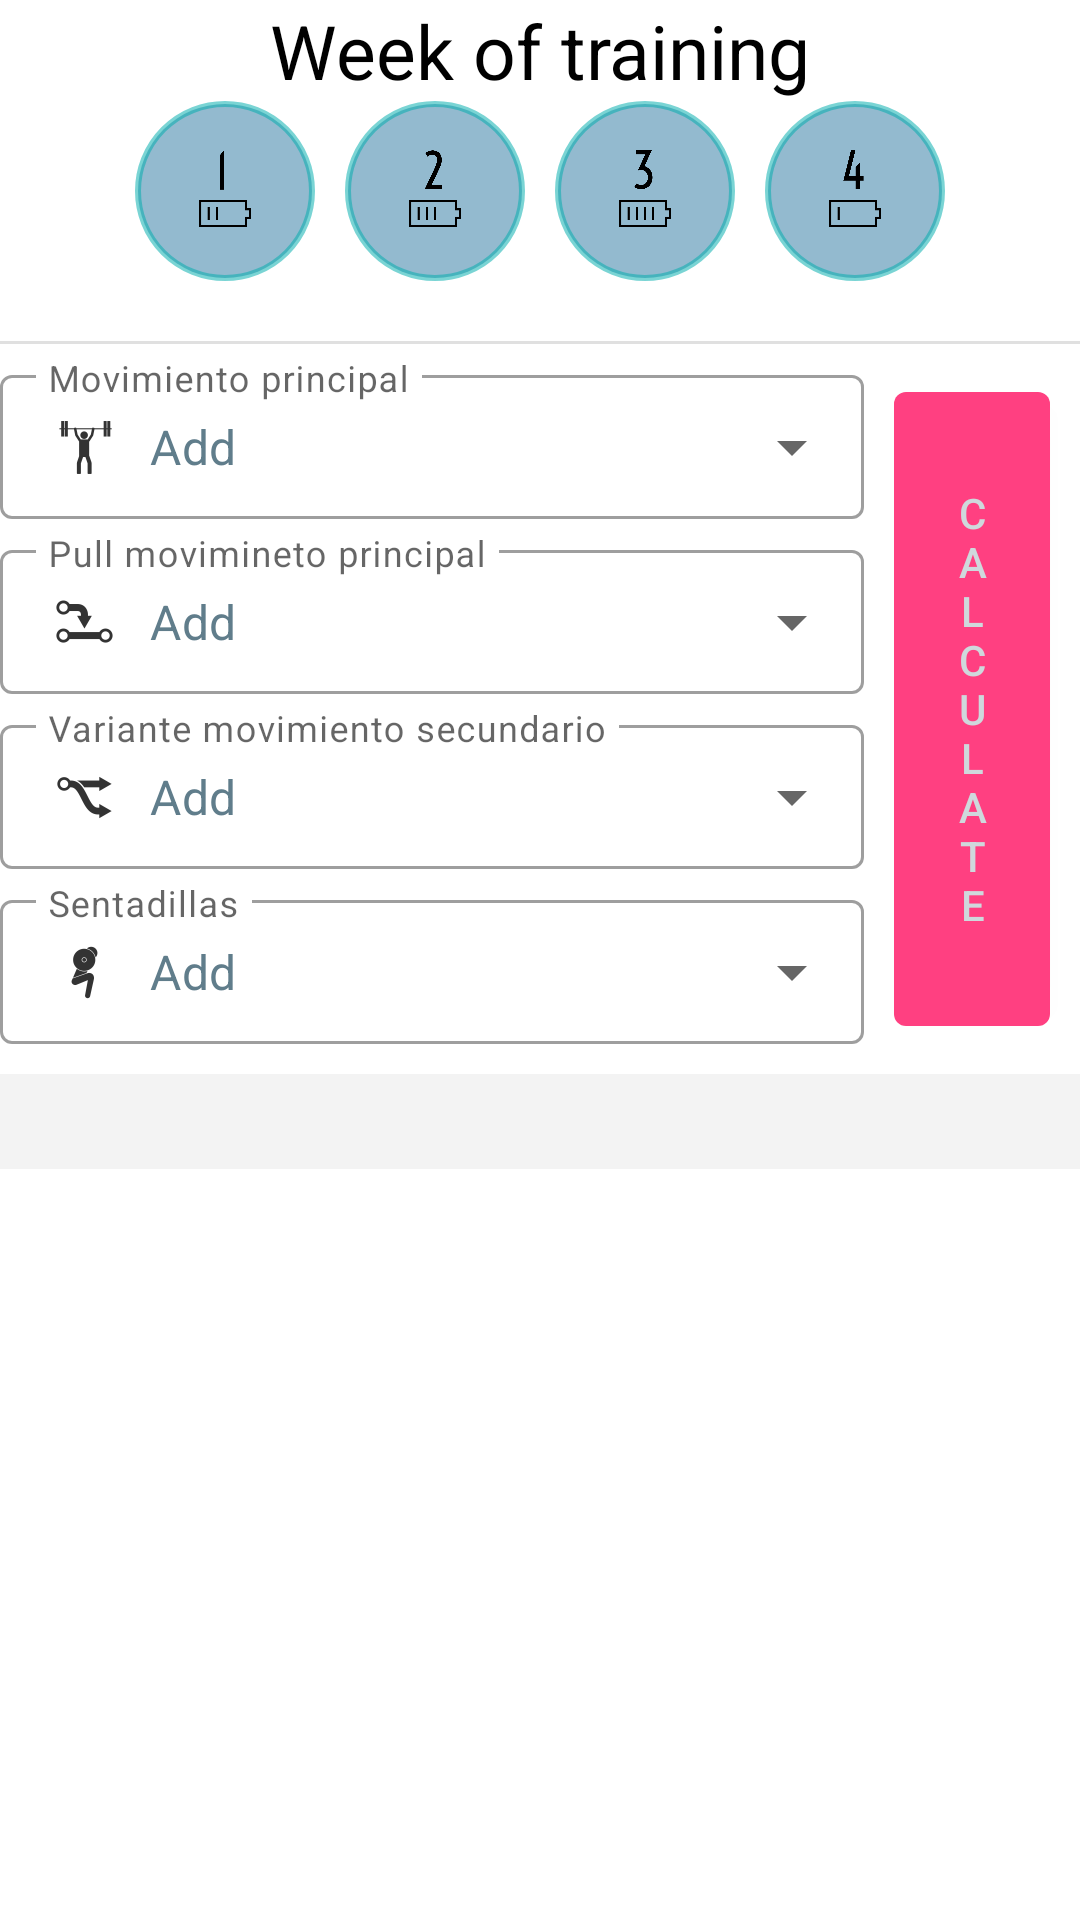

The Android layout XML behind this screen, and the referenced resources:
<!-- AndroidManifest.xml: application theme Theme.BoosterWeigthLifting -->
<!-- res/layout/fragment_training.xml -->
<?xml version="1.0" encoding="utf-8"?>
<FrameLayout xmlns:android="http://schemas.android.com/apk/res/android"
    xmlns:tools="http://schemas.android.com/tools"
    android:layout_width="match_parent"
    android:layout_height="match_parent"
    tools:context=".ui.menu.training.TrainingFragment"
    android:id="@+id/trainingFragment"
    android:layout_margin="10dp">

    <ScrollView
        android:layout_width="match_parent"
        android:layout_height="wrap_content">
        <LinearLayout
            android:layout_width="match_parent"
            android:layout_height="match_parent"
            android:orientation="vertical">

            <LinearLayout
                android:layout_width="match_parent"
                android:layout_height="match_parent"
                android:orientation="vertical"
                android:layout_weight="1">
                <TextView
                    android:layout_width="match_parent"
                    android:layout_height="wrap_content"
                    android:text="@string/selecctionWeek"
                    android:textSize="25sp"
                    android:gravity="center"
                    >

                </TextView>

                <LinearLayout
                    android:layout_width="match_parent"
                    android:layout_height="wrap_content"
                    android:orientation="horizontal"
                    android:gravity="center">
                    <ImageButton
                        android:id="@+id/week1"
                        android:layout_width="60dp"
                        android:layout_height="60dp"
                        android:src="@drawable/week1"
                        android:scaleType="centerInside"
                        android:background="@drawable/buttons_week"
                        >
                    </ImageButton>

                    <ImageButton
                        android:id="@+id/week2"
                        android:layout_marginLeft="10dp"
                        android:layout_marginRight="5dp"
                        android:layout_width="60dp"
                        android:layout_height="60dp"
                        android:src="@drawable/week2"
                        android:scaleType="centerInside"
                        android:background="@drawable/buttons_week">

                    </ImageButton>
                    <ImageButton
                        android:id="@+id/week3"
                        android:layout_marginLeft="5dp"
                        android:layout_marginRight="10dp"
                        android:layout_width="60dp"
                        android:layout_height="60dp"
                        android:src="@drawable/week3"
                        android:scaleType="centerInside"
                        android:background="@drawable/buttons_week">

                    </ImageButton>
                    <ImageButton
                        android:id="@+id/week4"
                        android:layout_width="60dp"
                        android:layout_height="60dp"
                        android:src="@drawable/week4"
                        android:scaleType="centerInside"
                        android:background="@drawable/buttons_week">

                    </ImageButton>
                </LinearLayout>


                <View
                    android:id="@+id/divider5"
                    android:layout_width="match_parent"
                    android:layout_height="1dp"
                    android:background="?android:attr/listDivider"
                    android:layout_marginTop="20dp"/>

                <LinearLayout
                    android:layout_width="match_parent"
                    android:layout_height="wrap_content"
                    android:orientation="horizontal">

                    <LinearLayout
                        android:layout_width="match_parent"
                        android:layout_height="wrap_content"
                        android:orientation="vertical"
                        android:layout_weight="1">

                        <com.google.android.material.textfield.TextInputLayout
                            android:layout_width="match_parent"
                            android:layout_height="wrap_content"
                            android:layout_marginTop="5dp"
                            style="@style/Widget.MaterialComponents.TextInputLayout.OutlinedBox.Dense.ExposedDropdownMenu"
                            android:hint="Movimiento principal">
                            <AutoCompleteTextView
                                android:id="@+id/autoComplete1"
                                android:layout_width="match_parent"
                                android:layout_height="48dp"
                                android:text="@string/add"
                                android:inputType="none"
                                android:drawableStart="@drawable/training_a"
                                android:drawablePadding="10dp">

                            </AutoCompleteTextView>
                        </com.google.android.material.textfield.TextInputLayout>
                        <com.google.android.material.textfield.TextInputLayout
                            android:layout_width="match_parent"
                            android:layout_height="wrap_content"
                            android:layout_marginTop="5dp"
                            style="@style/Widget.MaterialComponents.TextInputLayout.OutlinedBox.Dense.ExposedDropdownMenu"
                            android:hint="Pull movimineto principal"

                            >
                            <AutoCompleteTextView
                                android:id="@+id/autoComplete2"
                                android:layout_width="match_parent"
                                android:layout_height="48dp"
                                android:text="@string/add"
                                android:inputType="none"
                                android:drawableStart="@drawable/training_b"
                                android:drawablePadding="10dp">

                            </AutoCompleteTextView>
                        </com.google.android.material.textfield.TextInputLayout>
                        <com.google.android.material.textfield.TextInputLayout
                            android:layout_width="match_parent"
                            android:layout_height="wrap_content"
                            android:layout_marginTop="5dp"
                            style="@style/Widget.MaterialComponents.TextInputLayout.OutlinedBox.Dense.ExposedDropdownMenu"
                            android:hint="Variante movimiento secundario">
                            <AutoCompleteTextView

                                android:id="@+id/autoComplete3"
                                android:layout_width="match_parent"
                                android:layout_height="48dp"
                                android:text="@string/add"
                                android:inputType="none"
                                android:drawableStart="@drawable/training_c"
                                android:drawablePadding="10dp">

                            </AutoCompleteTextView>
                        </com.google.android.material.textfield.TextInputLayout>
                        <com.google.android.material.textfield.TextInputLayout
                            android:layout_width="match_parent"
                            android:layout_marginTop="5dp"
                            android:layout_marginBottom="10dp"
                            android:layout_height="wrap_content"
                            style="@style/Widget.MaterialComponents.TextInputLayout.OutlinedBox.Dense.ExposedDropdownMenu"
                            android:hint="Sentadillas">

                            <AutoCompleteTextView
                                android:id="@+id/autoComplete4"
                                android:layout_width="match_parent"
                                android:layout_height="48dp"
                                android:inputType="none"
                                android:text="@string/add"
                                android:drawableStart="@drawable/training_d"
                                android:drawablePadding="10dp">
                            </AutoCompleteTextView>
                        </com.google.android.material.textfield.TextInputLayout>

                    </LinearLayout>

                    <Button
                        android:layout_width="match_parent"
                        android:layout_height="match_parent"
                        android:layout_gravity="center"
                        android:layout_margin="10dp"
                        android:layout_weight="4"
                        android:id="@+id/btnCalcular"
                        android:text="@string/calculate"
                        android:textAlignment="center">

                    </Button>

                </LinearLayout>


            </LinearLayout>
            <TextView
                android:paddingTop="10dp"
                android:id="@+id/tvSalida"
                android:layout_weight="1.7"
                android:background="#0C000000"
                android:gravity="center"
                android:layout_width="match_parent"
                android:layout_height="match_parent"
                android:textStyle="bold"
                android:textSize="16sp">

            </TextView>
            <TextView
                android:layout_width="120dp"
                android:layout_height="30dp"
                android:layout_gravity="center_horizontal"
                android:layout_margin="10dp"
                android:textSize="20sp"
                android:layout_weight="4"
                android:id="@+id/btnGuardar"
                android:clickable="false"
                android:textColor="@color/white"
                android:text="@string/save"
                android:textAlignment="center">

            </TextView>

        </LinearLayout>

    </ScrollView>

</FrameLayout>
<!-- resources referenced by this layout -->
<resources>
  <color name="white">#FFFFFFFF</color>
  <!-- drawable buttons_week (drawable) -->
  <?xml version="1.0" encoding="utf-8"?>
  <selector xmlns:android="http://schemas.android.com/apk/res/android">
      <item android:state_pressed="false">
          <shape android:shape="rectangle">
              <corners android:radius="1000dp" />
              <solid android:color="#8B3A81A7" />
              <stroke
                  android:width="2dip"
                  android:color="#8603AEAE" />
              <padding
                  android:bottom="4dp"
                  android:left="4dp"
                  android:right="4dp"
                  android:top="4dp" />
          </shape>
      </item>
      <item android:state_pressed="true">
          <shape android:shape="rectangle">
              <corners android:radius="1000dp" />
              <solid android:color="#8BA73A3A" />
              <stroke
                  android:width="2dip"
                  android:color="#86AE0303" />
              <padding
                  android:bottom="4dp"
                  android:left="4dp"
                  android:right="4dp"
                  android:top="4dp" />
          </shape>
      </item>
  </selector>
  <!-- drawable training_a: png bitmap (drawable-hdpi, 499 bytes) -->
  <!-- drawable training_b: png bitmap (drawable-hdpi, 525 bytes) -->
  <!-- drawable training_c: png bitmap (drawable-hdpi, 495 bytes) -->
  <!-- drawable training_d: png bitmap (drawable-hdpi, 483 bytes) -->
  <!-- drawable week1: png bitmap (drawable, 6287 bytes) -->
  <!-- drawable week2: png bitmap (drawable, 9428 bytes) -->
  <!-- drawable week3: png bitmap (drawable, 9490 bytes) -->
  <!-- drawable week4: png bitmap (drawable, 8013 bytes) -->
  <string name="add">Add</string>
  <string name="calculate">c\na\nl\nc\nu\nl\na\nt\ne</string>
  <string name="save">Save</string>
  <string name="selecctionWeek"> Week of training</string>
  <style name="Theme.BoosterWeigthLifting" parent="Theme.MaterialComponents.DayNight.NoActionBar">
          
          <item name="colorPrimary">@color/accent</item>
          <item name="colorPrimaryDark">@color/primary_light</item>
          <item name="android:windowBackground">@color/white</item>
          <item name="colorOnPrimary">@color/primary_light</item>
         <item name="colorAccent">@color/accent</item>
          <item name="android:icon">@color/primary_light</item>
          <item name="android:textColorPrimary">@color/primary</item>
          <item name="android:textColor">@color/black</item>
          <item name="android:textColorSecondary">@color/secondary_text</item>
          <item name="divider">@color/divider</item>
          <item name="android:textColorPrimaryDisableOnly">@color/black</item>
  
          
  
          
          <item name="android:statusBarColor" tools:targetApi="l">@color/black</item>
          
      </style>
  <color name="accent">#FF4081</color>
  <color name="primary_light">#CFD8DC</color>
  <color name="primary">#607D8B</color>
  <color name="black">#FF000000</color>
  <color name="secondary_text">#757575</color>
  <color name="divider">#BDBDBD</color>
</resources>
